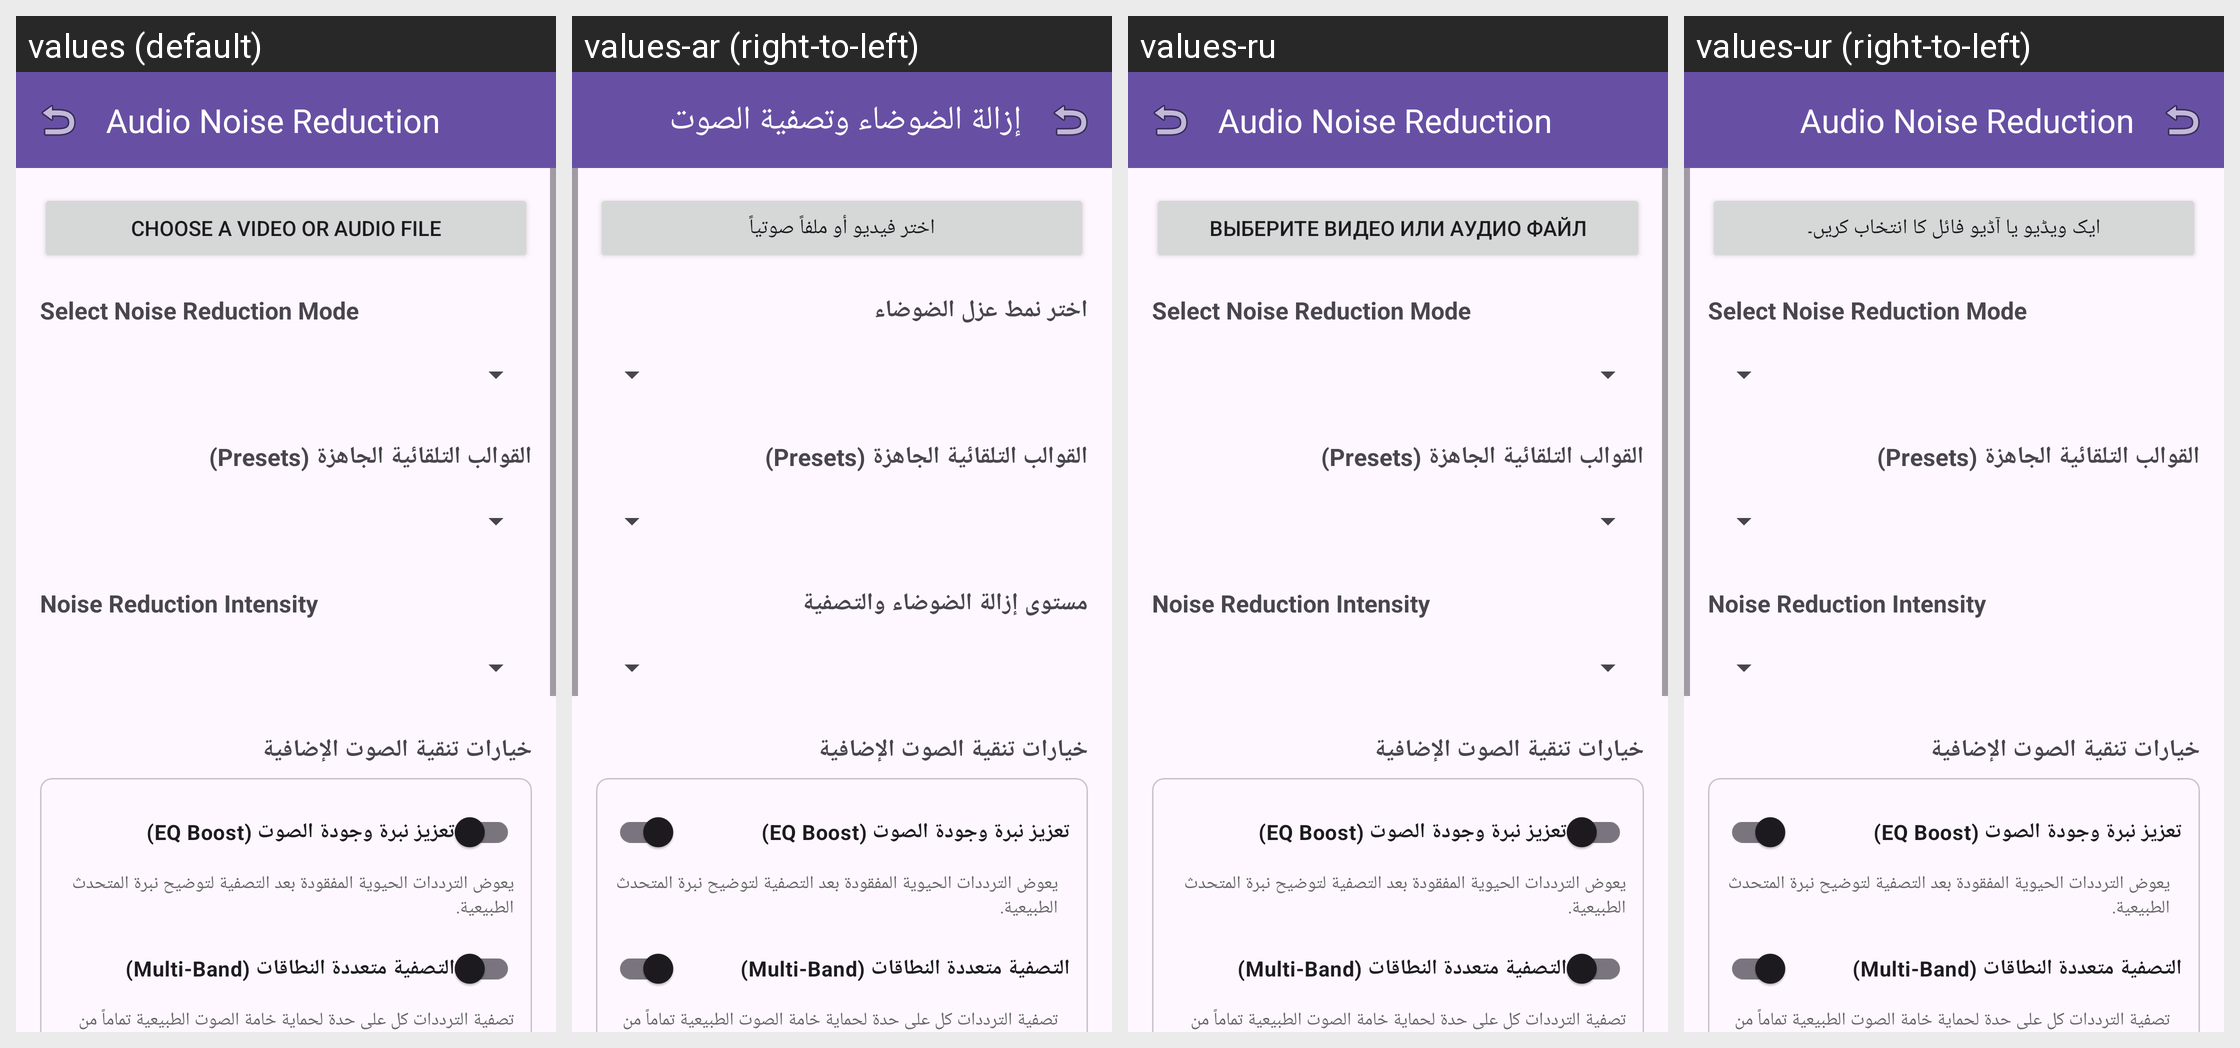

The Android screen above is rendered under several locales of the same app. Produce the string resources it draws, with the default and per-locale values.
Android screen res/layout/fragment_noise_reduction.xml rendered under 4 locales, left to right: values (default), values-ar (right-to-left), values-ru, values-ur (right-to-left). Device: Nexus 5 (rendered at 1080×1920; each locale shown at half size, 540×960, under a caption strip naming it); theme Theme.AccessibleVideoEditor.
Other locales in the repository, not shown: values-es, values-fa, values-fr, values-he, values-iw, values-ja, values-tr, values-zh, values-zh-rCN.
Strings drawn on this screen, with the default value and each locale's value (text and hints the layout hard-codes, and strings that could not be matched under every locale, appear in the picture but are not listed):

title_noise_reduction
  values: Audio Noise Reduction
  values-ar: إزالة الضوضاء وتصفية الصوت
  values-ru: Audio Noise Reduction  [not translated; the default value is used]
  values-ur: Audio Noise Reduction  [not translated; the default value is used]

string_47
  values: Choose a video or audio file
  values-ar: اختر فيديو أو ملفاً صوتياً
  values-ru: Выберите видео или аудио файл
  values-ur: ایک ویڈیو یا آڈیو فائل کا انتخاب کریں۔

label_noise_mode
  values: Select Noise Reduction Mode
  values-ar: اختر نمط عزل الضوضاء
  values-ru: Select Noise Reduction Mode  [not translated; the default value is used]
  values-ur: Select Noise Reduction Mode  [not translated; the default value is used]

label_noise_level
  values: Noise Reduction Intensity
  values-ar: مستوى إزالة الضوضاء والتصفية
  values-ru: Noise Reduction Intensity  [not translated; the default value is used]
  values-ur: Noise Reduction Intensity  [not translated; the default value is used]
